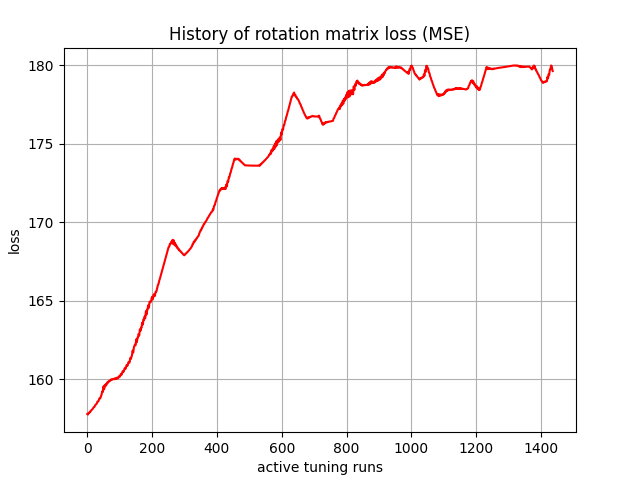

The data file committed next to this chart (first rows):
, 0
0, 157.8
1, 157.8
2, 157.8
3, 157.8
4, 157.9
5, 157.8
6, 157.9
7, 157.9
8, 157.9
9, 157.9
10, 157.9
11, 158
12, 158
13, 158
14, 158.1
15, 158.1
16, 158.1
17, 158.1
18, 158.2
19, 158.2
20, 158.2
21, 158.2
22, 158.3
23, 158.3
24, 158.3
25, 158.4
26, 158.4
27, 158.4
28, 158.4
29, 158.5
30, 158.5
31, 158.6
32, 158.6
33, 158.6
34, 158.6
35, 158.6
36, 158.7
37, 158.8
38, 158.8
39, 158.8
40, 158.8
41, 158.8
42, 158.9
43, 159
44, 159
45, 159.1
46, 159.2
47, 159.2
48, 159.2
49, 159.4
50, 159.5
51, 159.4
52, 159.4
53, 159.5
54, 159.6
55, 159.6
56, 159.6
57, 159.7
58, 159.7
59, 159.7
... 1,377 more rows
